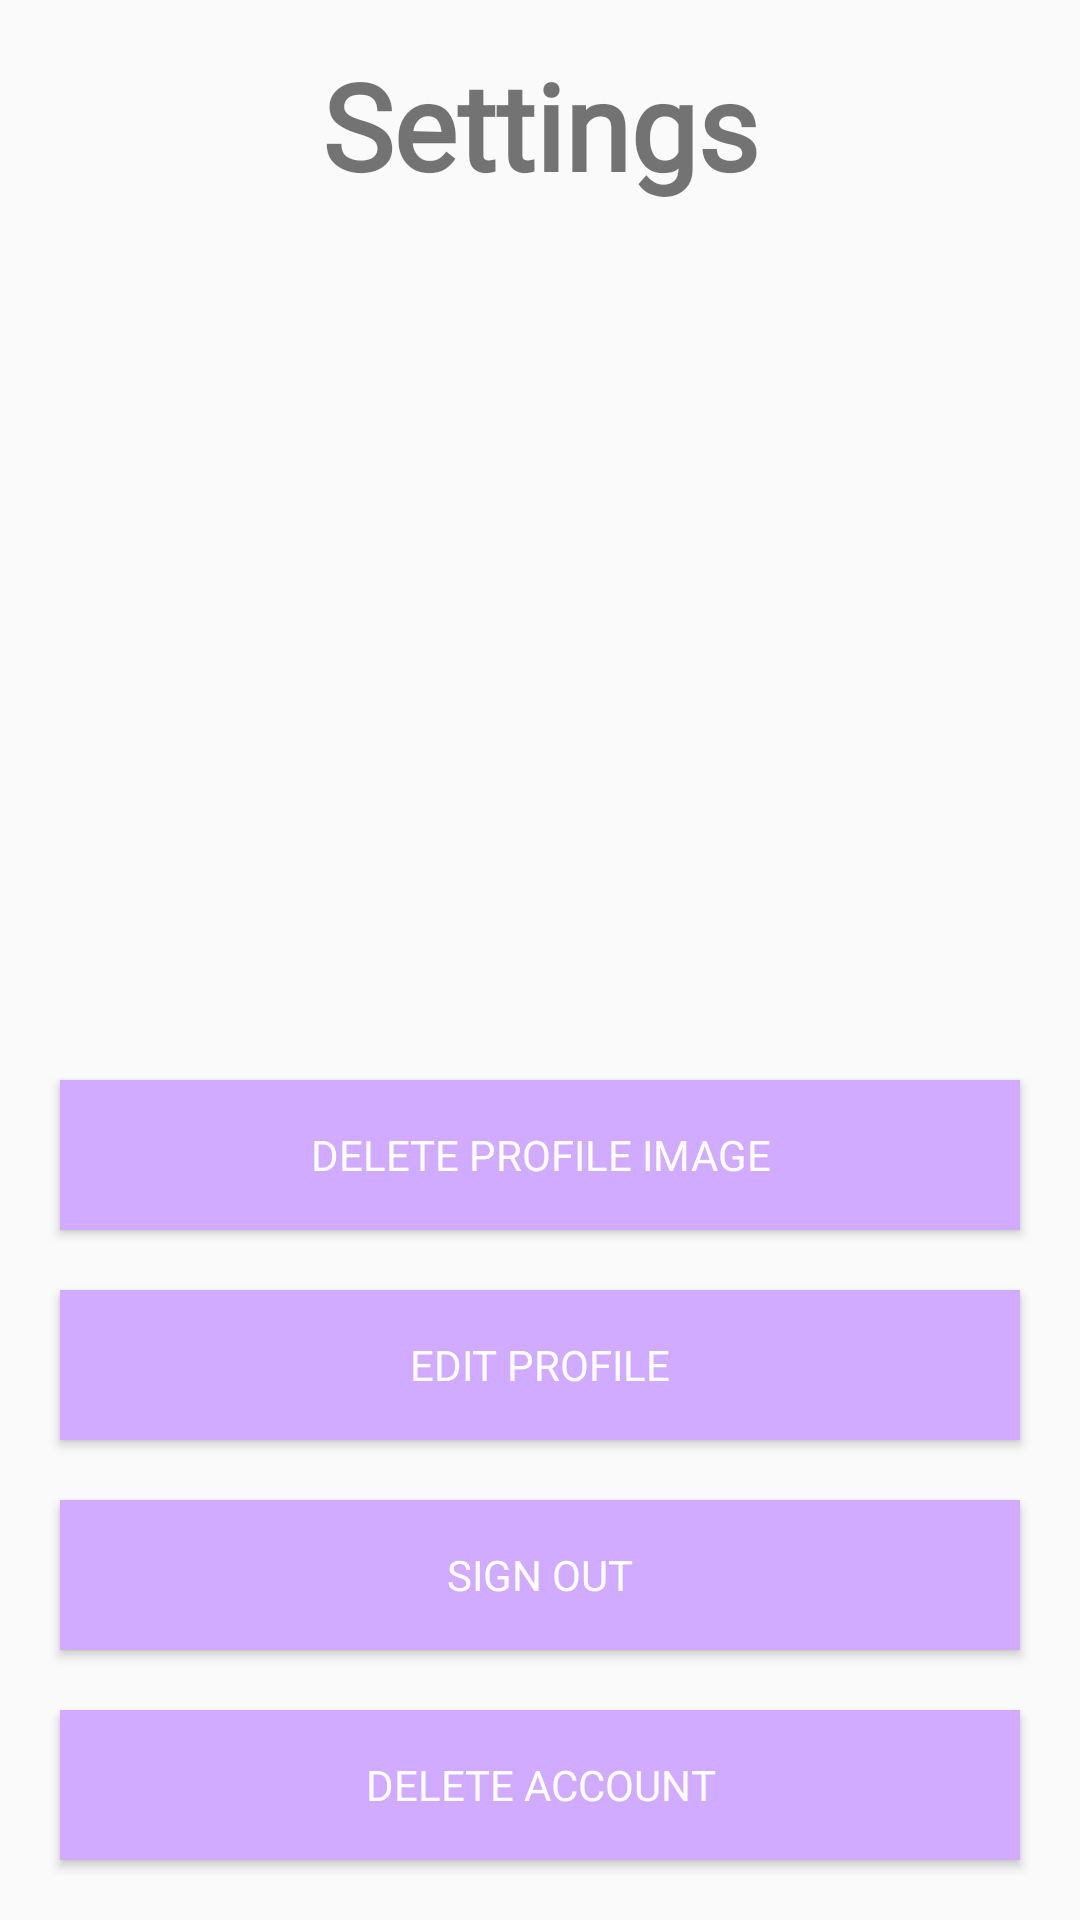

Write the Android layout XML for this screen, with the resource values it uses.
<!-- AndroidManifest.xml: application theme Theme.MyApplication -->
<!-- res/layout/fragment_settings.xml -->
<?xml version="1.0" encoding="utf-8"?>
<RelativeLayout xmlns:android="http://schemas.android.com/apk/res/android"
    android:orientation="vertical"
    android:layout_width="match_parent"
    android:layout_height="match_parent"
    android:id="@+id/settings_root_fragment">

    <TextView
        android:layout_width="match_parent"
        android:layout_height="wrap_content"
        android:layout_centerHorizontal="true"
        android:layout_marginTop="15sp"
        android:fontFamily="@font/ubuntu_mono"
        android:text="@string/settings_label"
        android:textAlignment="center"
        android:textSize="40sp"
        android:textStyle="bold" />

    <Button
        android:id="@+id/delete_profile_image_button"
        android:layout_width="match_parent"
        android:layout_height="50sp"
        android:layout_above="@id/edit_profile_button"
        android:layout_marginHorizontal="20sp"
        android:layout_marginBottom="20sp"
        android:background="@color/purple_100"
        android:fontFamily="@font/ubuntu"
        android:text="@string/delete_profile_image_label"
        android:textColor="@color/white" />

    <Button
        android:id="@+id/edit_profile_button"
        android:layout_width="match_parent"
        android:layout_height="50sp"
        android:layout_above="@id/signout_profile_button"
        android:layout_marginHorizontal="20sp"
        android:layout_marginBottom="20sp"
        android:background="@color/purple_100"
        android:fontFamily="@font/ubuntu"
        android:text="@string/edit_profile_label"
        android:textColor="@color/white" />

    <Button
        android:id="@+id/signout_profile_button"
        android:layout_width="match_parent"
        android:layout_height="50sp"
        android:layout_above="@id/delete_profile_button"
        android:layout_marginHorizontal="20sp"
        android:layout_marginBottom="20sp"
        android:background="@color/purple_100"
        android:fontFamily="@font/ubuntu"
        android:text="@string/sign_out_label"
        android:textColor="@color/white" />

    <Button
        android:id="@+id/delete_profile_button"
        android:layout_width="match_parent"
        android:layout_height="50sp"
        android:layout_alignParentBottom="true"
        android:layout_marginHorizontal="20sp"
        android:layout_marginBottom="20sp"
        android:background="@color/purple_100"
        android:fontFamily="@font/ubuntu"
        android:text="@string/delete_profile_label"
        android:textColor="@color/white" />

</RelativeLayout>
<!-- resources referenced by this layout -->
<resources>
  <color name="purple_100">#D1ABFF</color>
  <color name="white">#FFFFFFFF</color>
  <string name="delete_profile_image_label">Delete profile image</string>
  <string name="delete_profile_label">Delete account</string>
  <string name="edit_profile_label">Edit profile</string>
  <string name="settings_label">Settings</string>
  <string name="sign_out_label">Sign out</string>
  <style name="Theme.MyApplication" parent="Theme.AppCompat.Light.NoActionBar">
          
          <item name="colorPrimary">@color/white</item>
          <item name="colorPrimaryDark">@color/purple_200</item>
          <item name="colorAccent">@color/purple_200</item>
          
      </style>
  <color name="purple_200">#FFBB86FC</color>
</resources>
